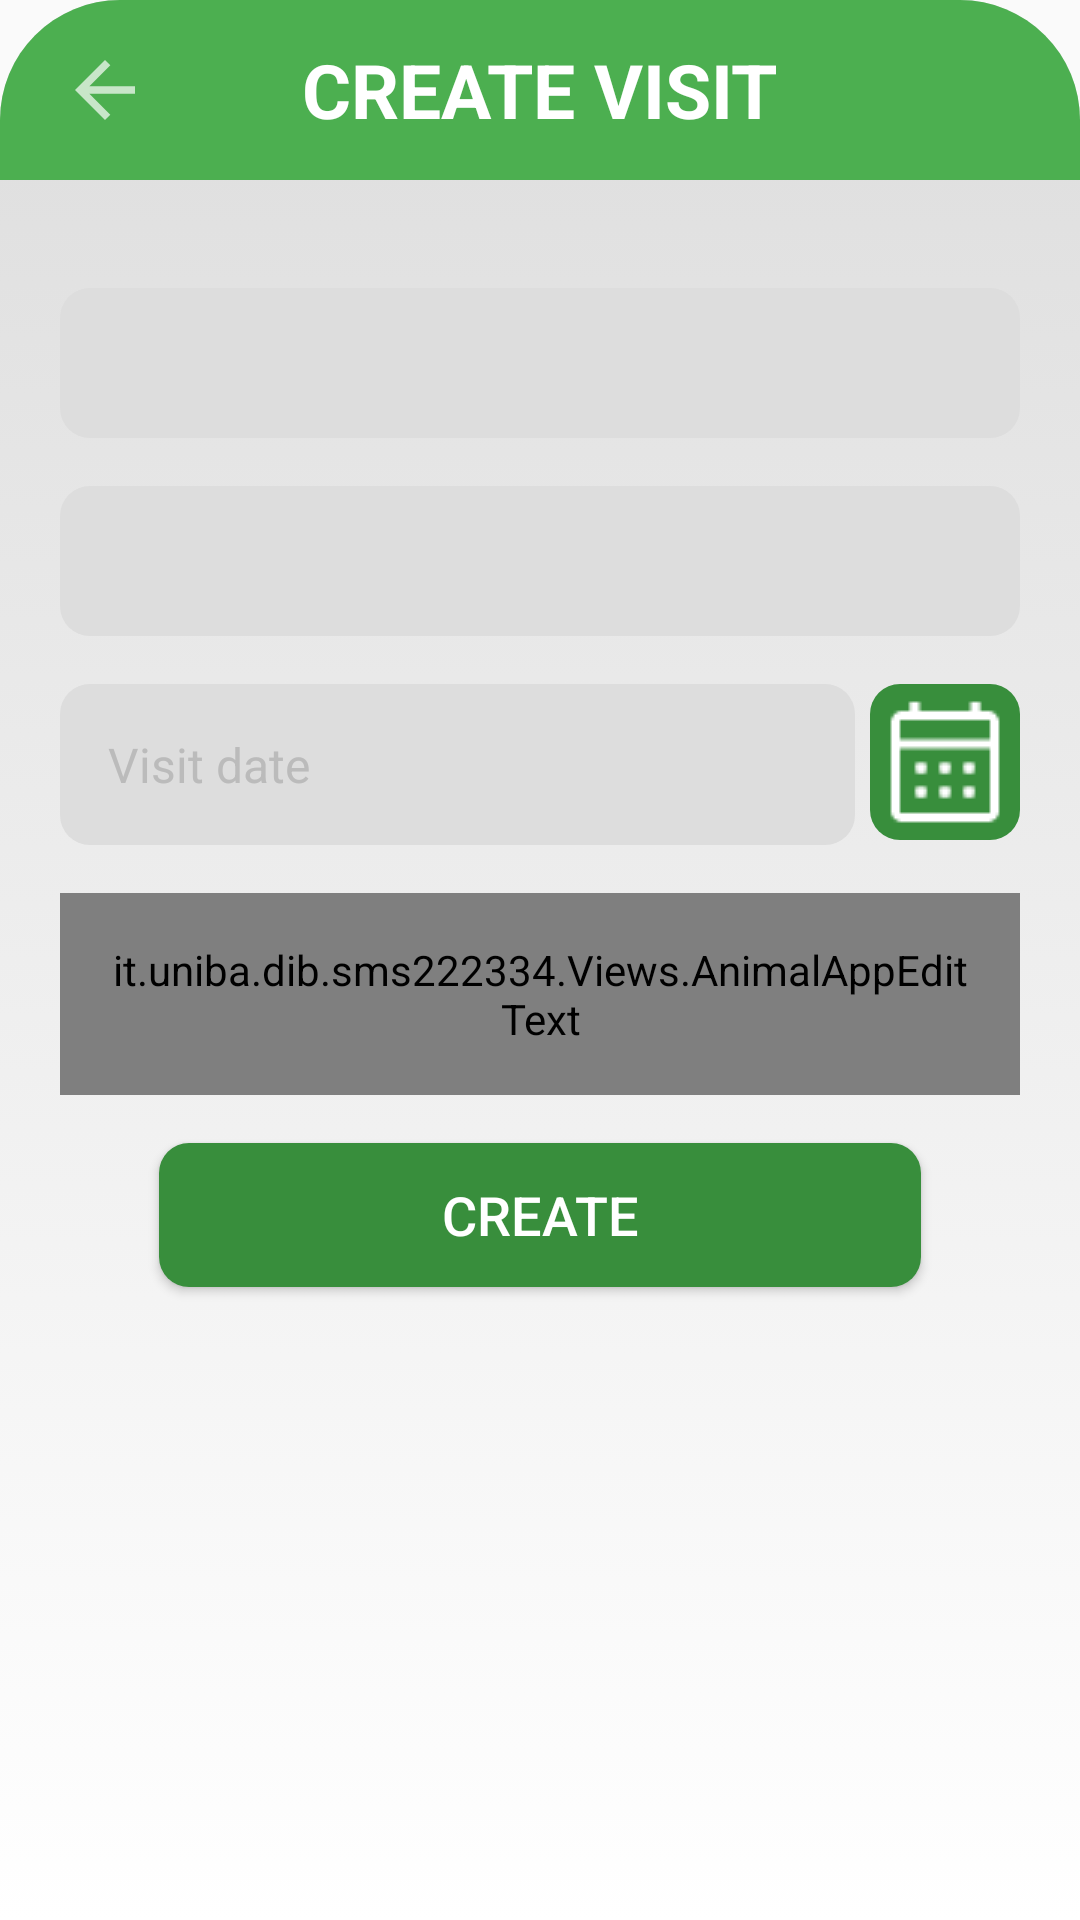

This screen was rendered from an Android layout file. Write that file and the resources it references.
<!-- AndroidManifest.xml: application theme Theme.AppCompat.Light.NoActionBar.AnimalApp -->
<!-- res/layout/create_visit.xml -->
<?xml version="1.0" encoding="utf-8"?>
<LinearLayout xmlns:android="http://schemas.android.com/apk/res/android"
    android:layout_width="match_parent"
    android:layout_height="wrap_content"
    xmlns:app="http://schemas.android.com/apk/res-auto"
    android:background="@drawable/top_rounded_container_shape"
    android:orientation="vertical">

    <RelativeLayout
        android:id="@+id/top_banner"
        android:layout_width="match_parent"
        android:layout_height="60dp"
        android:background="@drawable/top_rounded_container_shape"
        android:backgroundTint="?attr/colorAccent"
        android:layout_alignParentTop="true">

        <Button
            android:id="@+id/back_button"
            android:layout_width="30dp"
            android:layout_height="30dp"
            android:layout_marginVertical="15dp"
            android:layout_marginLeft="20dp"
            android:layout_alignParentLeft="true"
            android:layout_centerVertical="true"
            android:background="@drawable/baseline_arrow_back_24"/>

        <TextView
            android:layout_width="wrap_content"
            android:layout_height="wrap_content"
            android:text="@string/create_visit"
            android:textSize="25dp"
            android:textColor="?attr/colorPrimary"
            android:layout_centerInParent="true"
            android:textStyle="bold"/>

    </RelativeLayout>

    <LinearLayout
        android:layout_width="match_parent"
        android:layout_height="wrap_content"
        android:orientation="vertical"
        android:paddingVertical="20dp"
        android:layout_centerInParent="true">

        <Spinner
            android:id="@+id/visit_type"
            android:layout_width="match_parent"
            android:layout_height="50dp"
            android:layout_marginTop="16dp"
            android:layout_marginHorizontal="20dp"
            android:background="@drawable/check_button_shape"
            android:textSize="16sp" />

        <Spinner
            android:id="@+id/animal_chooser"
            android:layout_width="match_parent"
            android:layout_height="50dp"
            android:layout_marginTop="16dp"
            android:layout_marginHorizontal="20dp"
            android:background="@drawable/check_button_shape"
            android:textSize="16sp" />

        <LinearLayout
            android:id="@+id/date_picker"
            android:layout_width="match_parent"
            android:layout_height="wrap_content"
            android:layout_marginTop="16dp"
            android:layout_marginHorizontal="20dp"
            android:orientation="horizontal">

            <TextView
                android:id="@+id/date_text_view"
                android:layout_width="match_parent"
                android:layout_height="wrap_content"
                android:layout_marginRight="5dp"
                android:layout_weight="1"
                android:background="@drawable/edit_text_shape"
                android:hint="@string/visit_date"
                android:padding="16dp"
                android:textColorHint="#bbbbbb"
                android:textSize="16sp" />

            <ImageButton
                android:id="@+id/date_picker_button"
                android:layout_width="100dp"
                android:layout_height="52dp"
                android:layout_weight="1"
                android:background="@drawable/button_shape"
                android:src="@drawable/calendar_icon"
                app:tint="?attr/colorPrimary" />
        </LinearLayout>

        <it.uniba.dib.sms222334.Views.AnimalAppEditText
            android:id="@+id/doctor_name"
            android:layout_width="match_parent"
            android:layout_height="wrap_content"
            android:layout_marginTop="16dp"
            android:layout_marginHorizontal="20dp"
            android:background="@drawable/edit_text_shape"
            android:hint="@string/name"
            android:padding="16dp"
            android:textColorHint="#A3A3A3"
            android:textSize="16sp" />

        <Button
            android:id="@+id/save_button"
            android:layout_width="254dp"
            android:layout_height="wrap_content"
            android:layout_gravity="center"
            android:layout_marginTop="16dp"
            android:layout_marginBottom="16dp"
            android:background="@drawable/button_shape"
            android:paddingHorizontal="10dp"
            android:text="@string/create"
            android:textColor="?attr/colorPrimary"
            android:textSize="18sp" />

    </LinearLayout>


</LinearLayout>
<!-- resources referenced by this layout -->
<resources>
  <!-- drawable baseline_arrow_back_24 (drawable) -->
  <vector android:autoMirrored="true" android:height="24dp"
      android:tint="@color/light_main_green" android:viewportHeight="24"
      android:viewportWidth="24" android:width="24dp" xmlns:android="http://schemas.android.com/apk/res/android">
      <path android:fillColor="@android:color/white" android:pathData="M20,11H7.83l5.59,-5.59L12,4l-8,8 8,8 1.41,-1.41L7.83,13H20v-2z"/>
  </vector>
  <!-- drawable button_shape (drawable) -->
  <?xml version="1.0" encoding="utf-8"?>
  <selector xmlns:android="http://schemas.android.com/apk/res/android">
      <item android:state_pressed="true">
          <shape android:shape="rectangle">
              <corners android:radius="15dp"/>
              <solid android:color="?attr/colorAccent"/>
          </shape>
      </item>
  
      <item>
          <shape android:shape="rectangle">
              <corners android:radius="10dp"/>
              <solid android:color="?attr/colorSecondary"/>
          </shape>
      </item>
  </selector>
  <!-- drawable calendar_icon: png bitmap (drawable, 448 bytes) -->
  <!-- drawable check_button_shape (drawable) -->
  <?xml version="1.0" encoding="utf-8"?>
  <selector xmlns:android="http://schemas.android.com/apk/res/android" xmlns:app="http://schemas.android.com/apk/res-auto">
      <item app:isChecked="true">
          <shape android:shape="rectangle">
              <corners android:radius="15dp"/>
              <solid android:color="?attr/colorPrimaryVariant"/>
          </shape>
      </item>
  
      <item>
          <shape android:shape="rectangle">
              <corners android:radius="10dp"/>
              <solid android:color="?attr/colorOnPrimary"/>
          </shape>
      </item>
  </selector>
  <!-- drawable edit_text_shape: vector/xml drawable (drawable, 2089 chars, omitted) -->
  <!-- drawable top_rounded_container_shape (drawable) -->
  <?xml version="1.0" encoding="utf-8"?>
  <selector xmlns:android="http://schemas.android.com/apk/res/android">
      <item>
          <shape android:shape="rectangle">
              <corners android:topLeftRadius="40dp"
                  android:topRightRadius="40dp"/>
              <gradient android:startColor="?attr/colorPrimary"
                  android:endColor="?attr/colorOnPrimary"
                  android:angle="90"/>
          </shape>
      </item>
  </selector>
  <string name="create">Create</string>
  <string name="create_visit">CREATE VISIT</string>
  <string name="name">Name</string>
  <string name="visit_date">Visit date</string>
  <style name="Theme.AppCompat.Light.NoActionBar.AnimalApp">
          
          <item name="colorPrimary">@color/application_color</item>
          
          <item name="colorOnPrimary">@color/on_application_color</item>
          
          <item name="colorPrimaryVariant">@color/light_main_green</item>
          
          <item name="colorAccent">@color/main_green</item>
  
          
          <item name="colorSecondary">@color/dark_main_green</item>
          
          <item name="android:statusBarColor">?attr/colorAccent</item>
          
          <item name="errorShown">@color/red</item>
          
      </style>
  <color name="light_main_green">#C8E6C9</color>
  <color name="application_color">@color/white</color>
  <color name="on_application_color">@color/soft_white_100</color>
  <color name="main_green">#4CAF50</color>
  <color name="dark_main_green">#388E3C</color>
  <color name="red">#cd4c51</color>
  <color name="white">#FFFFFFFF</color>
  <color name="soft_white_100">#DDDDDD</color>
</resources>
